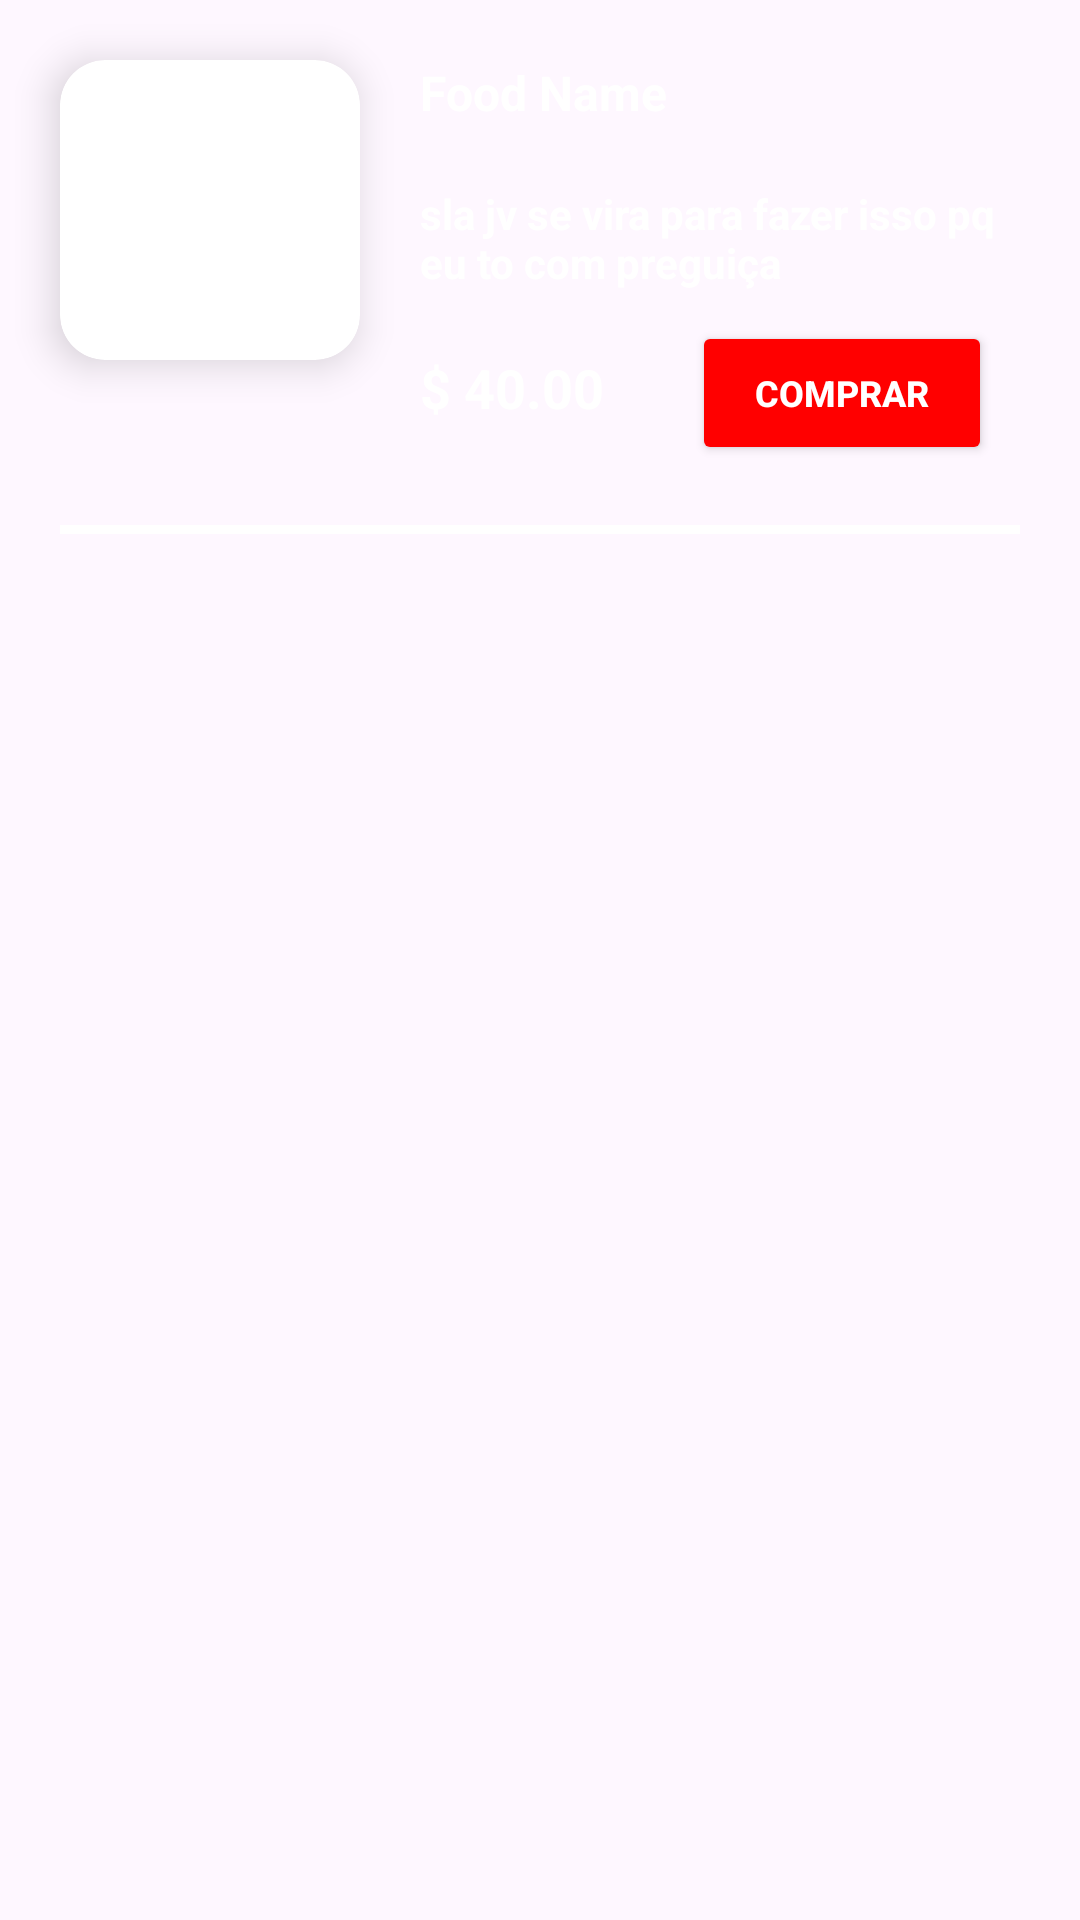

Reconstruct the res/layout file that produces this screen, plus the resources it refers to.
<!-- AndroidManifest.xml: application theme Theme.ComercioOnlineDS -->
<!-- res/layout/food_item.xml -->
<?xml version="1.0" encoding="utf-8"?>
<androidx.constraintlayout.widget.ConstraintLayout xmlns:android="http://schemas.android.com/apk/res/android"
    xmlns:app="http://schemas.android.com/apk/res-auto"
    android:layout_width="match_parent"
    android:layout_height="wrap_content">

    <androidx.cardview.widget.CardView
        android:id="@+id/containerImg"
        android:layout_width="100dp"
        android:layout_height="100dp"
        android:layout_margin="20dp"
        app:cardBackgroundColor="@color/white"
        app:cardCornerRadius="15dp"
        app:cardElevation="8dp"
        app:layout_constraintStart_toStartOf="parent"
        app:layout_constraintTop_toTopOf="parent">

        <ImageView
            android:id="@+id/imgFood"
            android:layout_width="100dp"
            android:layout_height="80dp"
            android:layout_gravity="center"
            android:scaleType="centerCrop"
            android:src="@drawable/food1" />
    </androidx.cardview.widget.CardView>

    <TextView
        android:id="@+id/txtFoodName"
        android:layout_width="wrap_content"
        android:layout_height="wrap_content"
        android:layout_margin="20dp"
        android:text="Food Name"
        android:textColor="@color/white"
        android:textSize="16sp"
        android:textStyle="bold"
        app:layout_constraintStart_toEndOf="@id/containerImg"
        app:layout_constraintTop_toTopOf="parent" />

    <TextView
        android:id="@+id/txtFoodDescription"
        android:layout_width="match_parent"
        android:layout_height="wrap_content"
        android:layout_marginVertical="20dp"
        android:layout_marginStart="140dp"
        android:layout_marginEnd="10dp"
        android:text="sla jv se vira para fazer isso pq eu to com preguiça"
        android:textColor="@color/white"
        android:textSize="14sp"
        android:textStyle="bold"
        app:layout_constraintEnd_toEndOf="parent"
        app:layout_constraintStart_toEndOf="@id/containerImg"
        app:layout_constraintTop_toBottomOf="@id/txtFoodName" />

    <TextView
        android:id="@+id/txtPrice"
        android:layout_width="wrap_content"
        android:layout_height="wrap_content"
        android:layout_margin="20dp"
        android:text="$ 40.00"
        android:textColor="@color/white"
        android:textSize="18sp"
        android:textStyle="bold"
        app:layout_constraintStart_toEndOf="@id/containerImg"
        app:layout_constraintTop_toBottomOf="@id/txtFoodDescription" />

    <Button
        android:id="@+id/btAddCart"
        android:layout_width="100dp"
        android:layout_height="wrap_content"
        android:layout_margin="10dp"
        android:backgroundTint="@color/red"
        android:text="Comprar"
        android:textColor="@color/white"
        android:textSize="12sp"
        android:textStyle="bold"
        app:layout_constraintEnd_toEndOf="parent"
        app:layout_constraintStart_toEndOf="@id/txtPrice"
        app:layout_constraintTop_toBottomOf="@id/txtFoodDescription" />

    <View
        android:id="@+id/view"
        android:layout_width="match_parent"
        android:layout_height="3dp"
        android:layout_margin="20dp"
        android:background="@color/white"
        app:layout_constraintEnd_toEndOf="parent"
        app:layout_constraintStart_toStartOf="parent"
        app:layout_constraintTop_toBottomOf="@id/btAddCart" />
</androidx.constraintlayout.widget.ConstraintLayout>
<!-- resources referenced by this layout -->
<resources>
  <color name="red">#FF0000</color>
  <color name="white">#FFFFFFFF</color>
  <style name="Theme.ComercioOnlineDS" parent="Base.Theme.ComercioOnlineDS" />
  <style name="Base.Theme.ComercioOnlineDS" parent="Theme.Material3.DayNight.NoActionBar">
         <item name="android:statusBarColor">@color/black</item>
      </style>
  <color name="black">#FF000000</color>
</resources>
